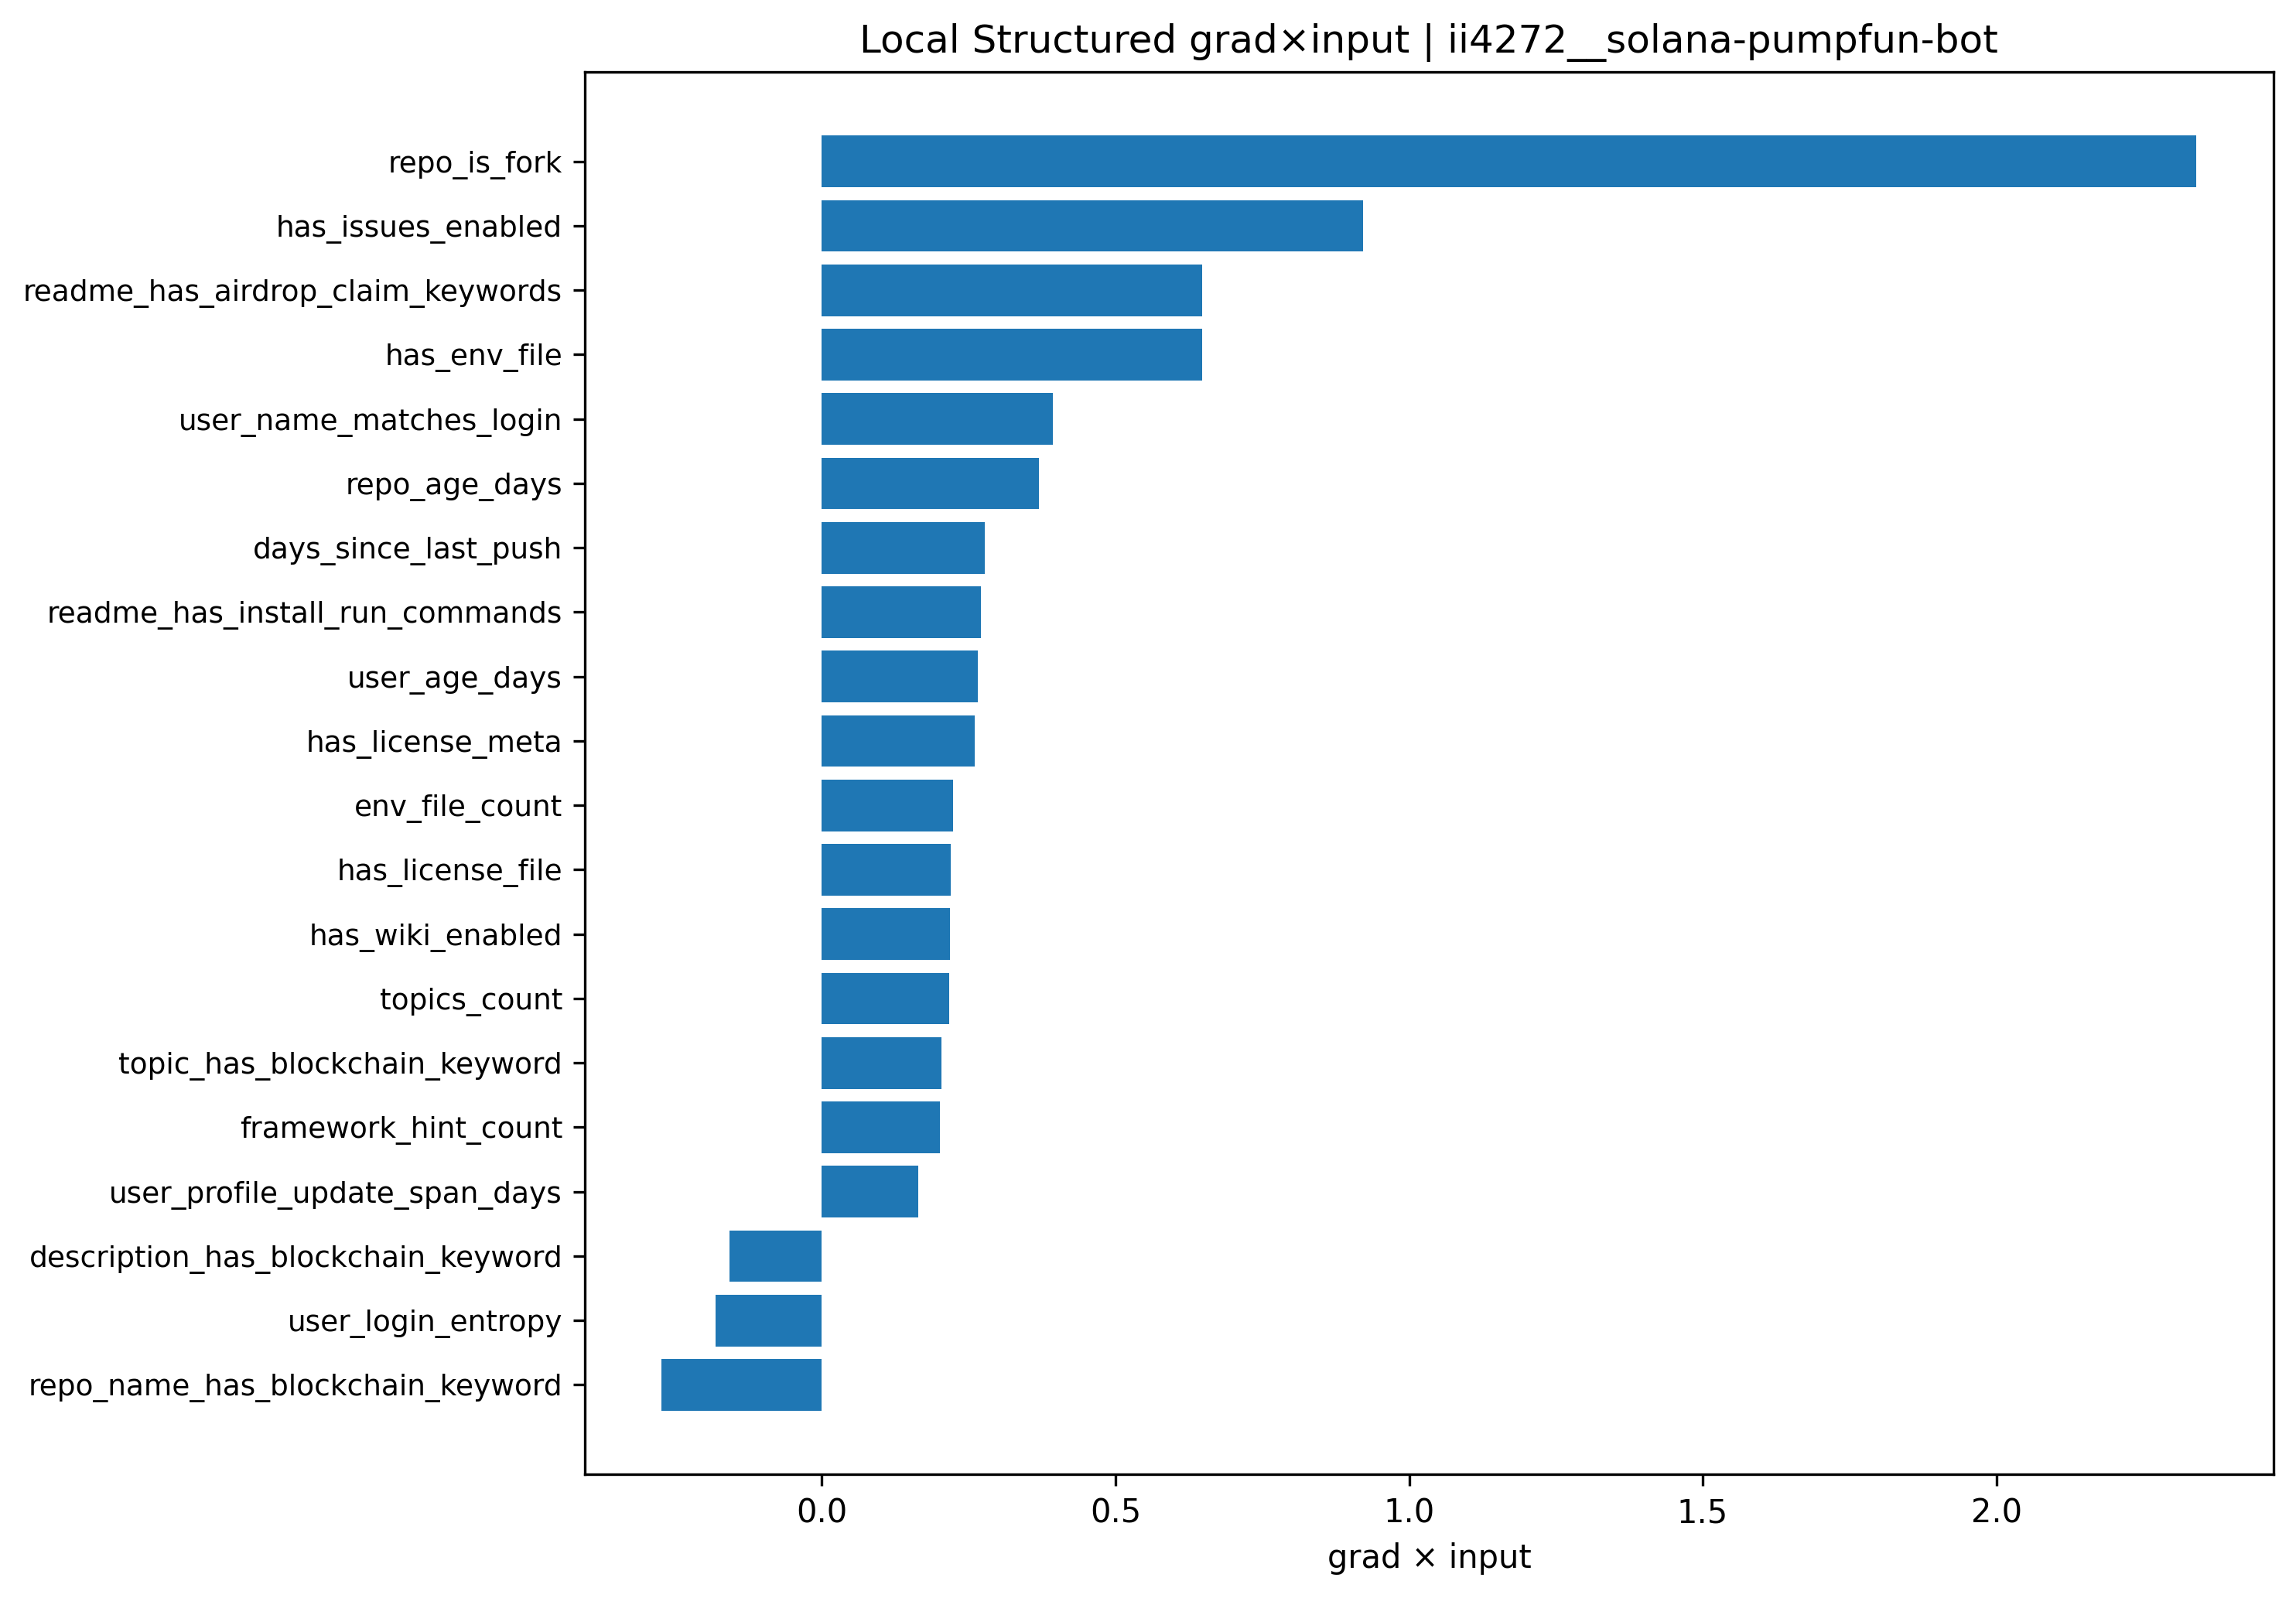

Data behind this chart, as committed beside it:
feature, feature_value_scaled, gradient, grad_x_input, abs_grad_x_input
repo_is_fork, 4.334, 0.5401, 2.341, 2.341
has_issues_enabled, -3.385, -0.2722, 0.9212, 0.9212
readme_has_airdrop_claim_keywords, 2.43, 0.2665, 0.6474, 0.6474
has_env_file, 1.704, 0.3797, 0.6471, 0.6471
user_name_matches_login, 1.585, 0.248, 0.3931, 0.3931
repo_age_days, -0.9743, -0.3794, 0.3697, 0.3697
days_since_last_push, -0.6607, -0.4196, 0.2772, 0.2772
repo_name_has_blockchain_keyword, 0.8828, -0.3088, -0.2726, 0.2726
readme_has_install_run_commands, 1.226, 0.2207, 0.2707, 0.2707
user_age_days, -1.391, -0.1914, 0.2661, 0.2661
has_license_meta, 1.031, 0.252, 0.2598, 0.2598
env_file_count, 0.5884, 0.3808, 0.2241, 0.2241
has_license_file, 0.9975, 0.2199, 0.2194, 0.2194
has_wiki_enabled, -2.254, -0.09662, 0.2178, 0.2178
topics_count, -0.8286, -0.2613, 0.2165, 0.2165
topic_has_blockchain_keyword, -1.044, -0.1954, 0.2041, 0.2041
framework_hint_count, -0.5956, -0.3378, 0.2012, 0.2012
user_login_entropy, -2.261, 0.07998, -0.1809, 0.1809
user_profile_update_span_days, -1.34, -0.1226, 0.1643, 0.1643
description_has_blockchain_keyword, 0.5213, -0.3026, -0.1577, 0.1577
